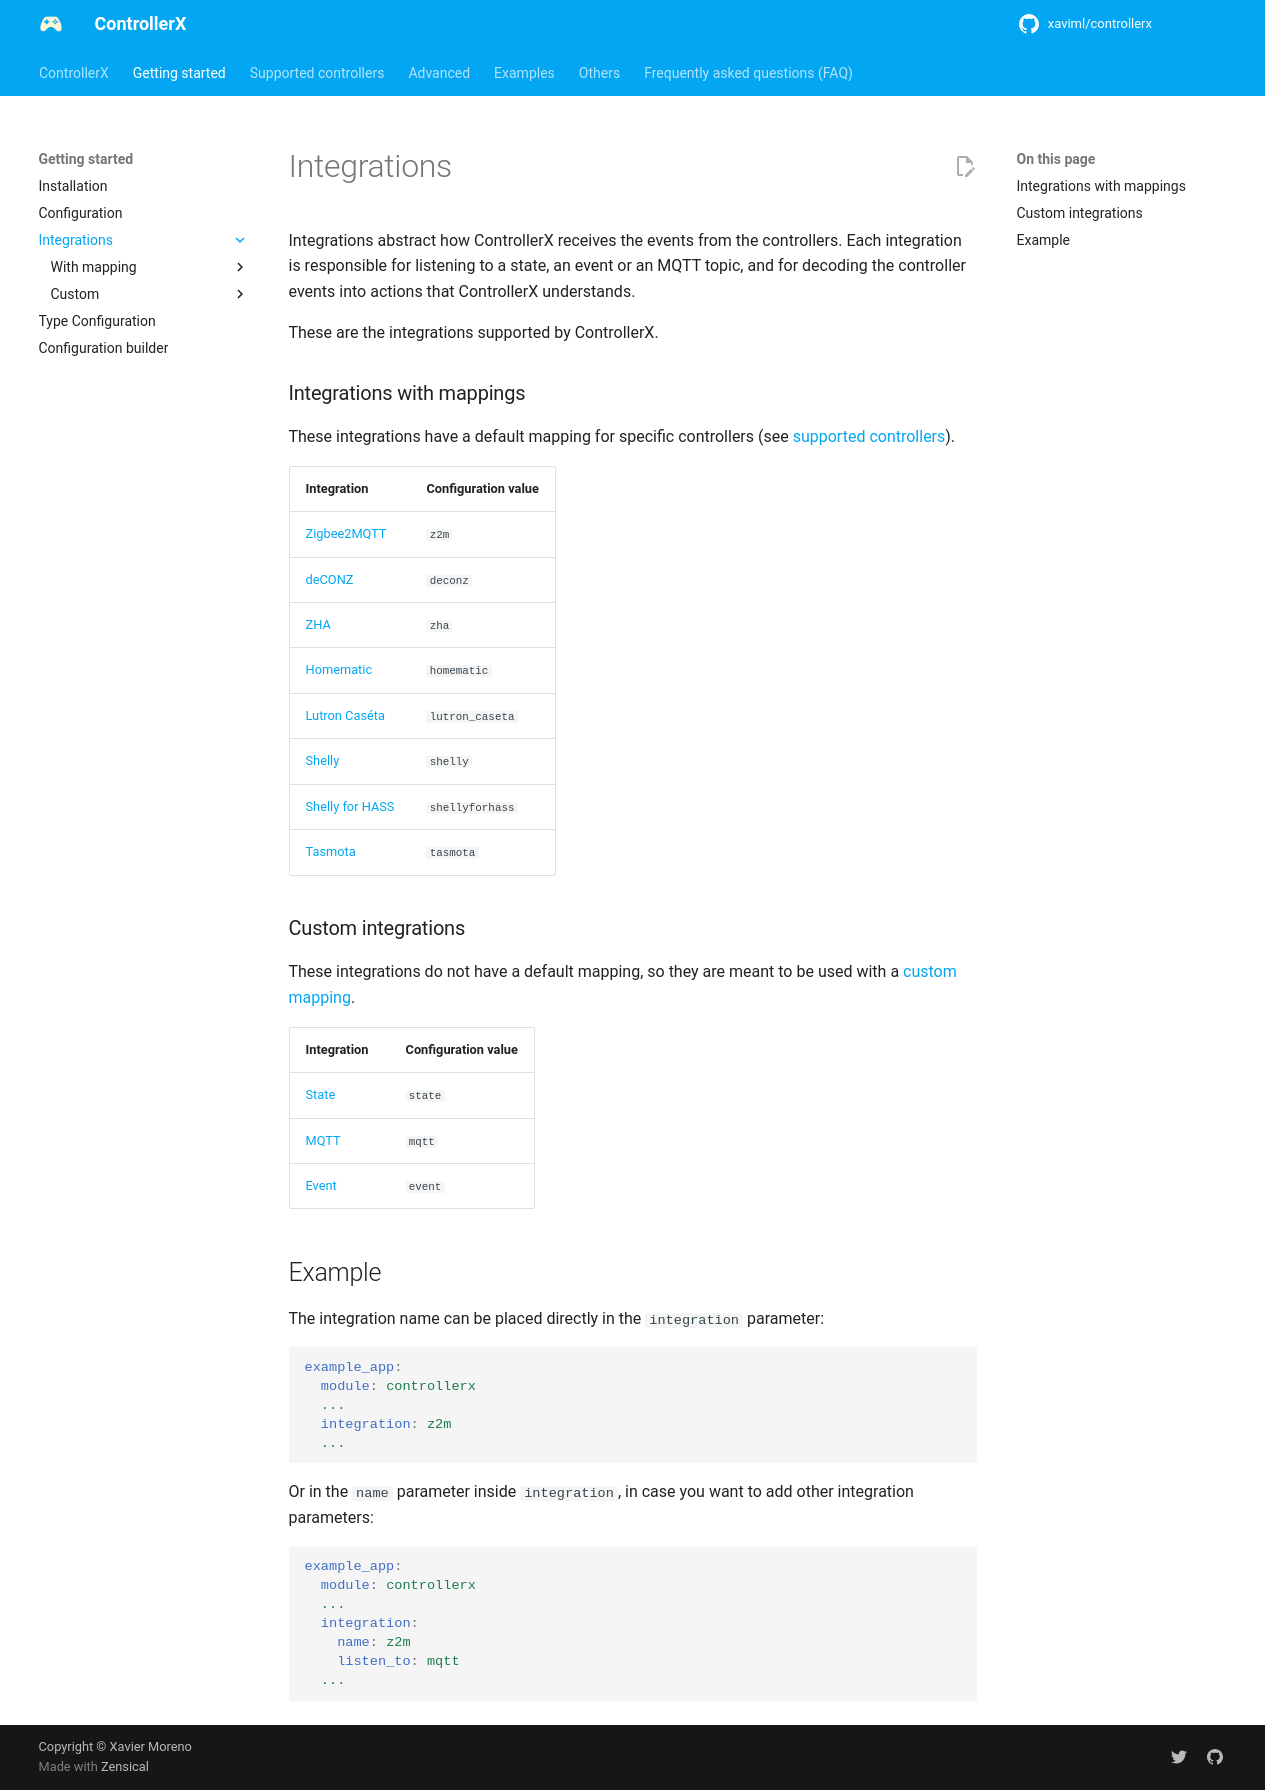

repository: xaviml/controllerx · page: start/integrations/index.html · generator: mkdocs

---
title: Integrations
description: How ControllerX integrations work and which integrations are supported (Zigbee2MQTT, deCONZ, ZHA, Shelly, Tasmota, MQTT, state and custom events).
---

Integrations abstract how ControllerX receives the events from the controllers. Each integration is responsible for listening to a state, an event or an MQTT topic, and for decoding the controller events into actions that ControllerX understands.

These are the integrations supported by ControllerX.

### Integrations with mappings

These integrations have a default mapping for specific controllers (see [supported controllers](../../controllers/index.md)).

| Integration                                                      | Configuration value |
| ---------------------------------------------------------------- | ------------------- |
| [Zigbee2MQTT](zigbee2mqtt.md)       | `z2m`               |
| [deCONZ](deconz.md)                 | `deconz`            |
| [ZHA](zha.md)                       | `zha`               |
| [Homematic](homematic.md)           | `homematic`         |
| [Lutron Caséta](lutron_caseta.md)   | `lutron_caseta`     |
| [Shelly](shelly.md)                 | `shelly`            |
| [Shelly for HASS](shellyforhass.md) | `shellyforhass`     |
| [Tasmota](tasmota.md)               | `tasmota`           |

### Custom integrations

These integrations do not have a default mapping, so they are meant to be used with a [custom mapping](../../advanced/index.md).

| Integration                                    | Configuration value |
| ---------------------------------------------- | ------------------- |
| [State](state.md) | `state`             |
| [MQTT](mqtt.md)   | `mqtt`              |
| [Event](event.md) | `event`             |

## Example

The integration name can be placed directly in the `integration` parameter:

```yaml
example_app:
  module: controllerx
  ...
  integration: z2m
  ...
```

Or in the `name` parameter inside `integration`, in case you want to add other integration parameters:

```yaml
example_app:
  module: controllerx
  ...
  integration:
    name: z2m
    listen_to: mqtt
  ...
```
